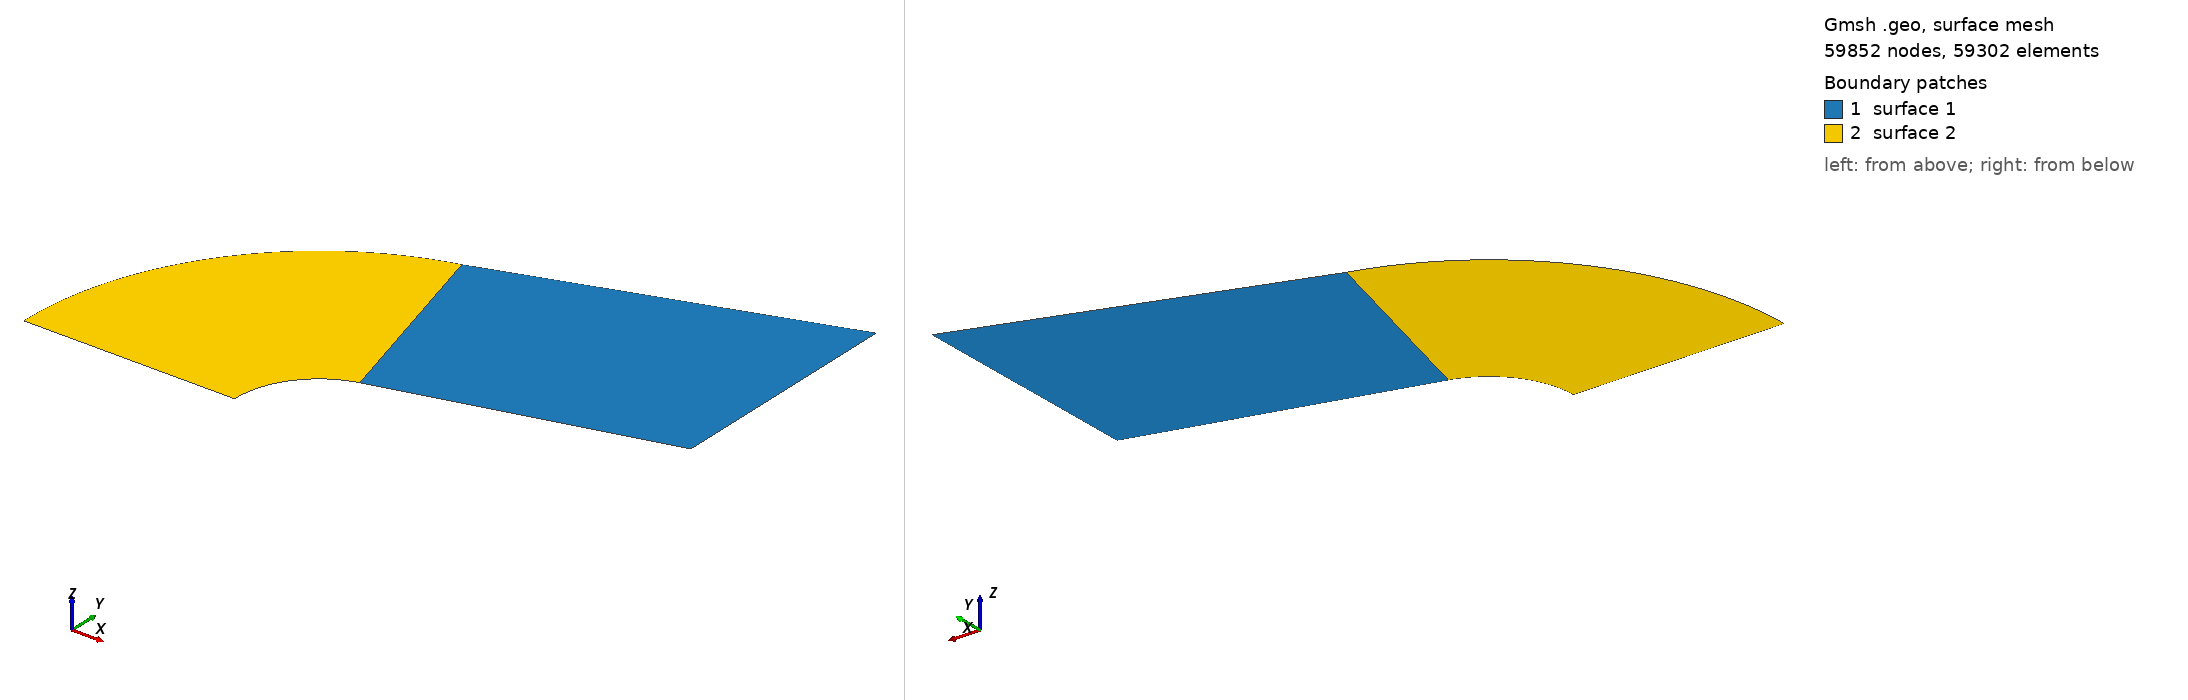

Gmsh geometry script, surface-meshed: 59852 nodes, 59302 surface elements. Boundary patches (legend numbers): 1 surface 1, 2 surface 2. Left view from above one corner, right view from below the opposite corner. The script declares no physical surfaces, so the legend lists its geometric surfaces. The drawing asked Gmsh for element sizes between 1% and 20% of the model's largest extent; the script's own settings can give other sizes.

=== Nose.geo (drawn) ===
// Original Script
// Parameters for geometry
radius = 0.01;
theta = 15 * Pi / 180;
length = 0.04;
flow_radius = 3.5 * radius;
flow_length = flow_radius + length;

radial_cells = 150;
axial_cells = 200;
ds = 1E-6;
gr=((radius)/(ds))^(1/(radial_cells));

// Points for geometry
Point(1) = {0, 0, 0};
Point(2) = {radius, 0, 0};
Point(3) = {radius - radius * Sin(theta), radius * Cos(theta), 0};
Point(4) = {length, 0, 0};
Point(5) = {length, (length - (radius - radius * Sin(theta))) * Tan(theta) + radius * Cos(theta), 0};

// Geometrical shapes
Circle(2) = {1, 2, 3};
Line(3) = {3, 5};

// Additional points for flow geometry
Point(6) = {-flow_radius + radius, 0, 0};
Point(8) = {length, (flow_length - (flow_radius - flow_radius * Sin(theta))) * Tan(theta) + flow_radius * Cos(theta), 0};

// Flow lines
Line(5) = {1, 6};
Line(6) = {5, 8};

// Additional points for flow
Point(10) = {-(flow_radius * Sin(theta)) + radius, flow_radius * Cos(theta), 0};

// More lines and circular arcs
Line(7) = {3, 10};
Circle(8) = {6, 2, 10};
Line(9) = {8, 10};
//Line(10) ={2, 10};

// Surface definitions for geometry

// Physical entities for boundary conditions
Physical Curve("farfield", 10) = {8, 9};
Physical Curve("symmetry", 11) = {5};
Physical Curve("outlet", 12) = {6};
Physical Curve("wall", 13) = {2, 3};

//+
Curve Loop(1) = {9, -7, 3, 6};
//+
Plane Surface(1) = {1};
//+
Transfinite Curve {7, 6} = radial_cells Using Progression gr;
//+
Transfinite Curve {9, 3} = axial_cells Using Progression 1;
//+
Transfinite Surface {1};
//+
Recombine Surface {1};
//+
Transfinite Curve {8, 2} = axial_cells Using Progression 1;
//+
Transfinite Curve {5} = radial_cells Using Progression gr;
//+
Curve Loop(2) = {8, -7, -2, 5};
//+
Plane Surface(2) = {2};
//+
Transfinite Surface {2};
//+
Recombine Surface {2};
